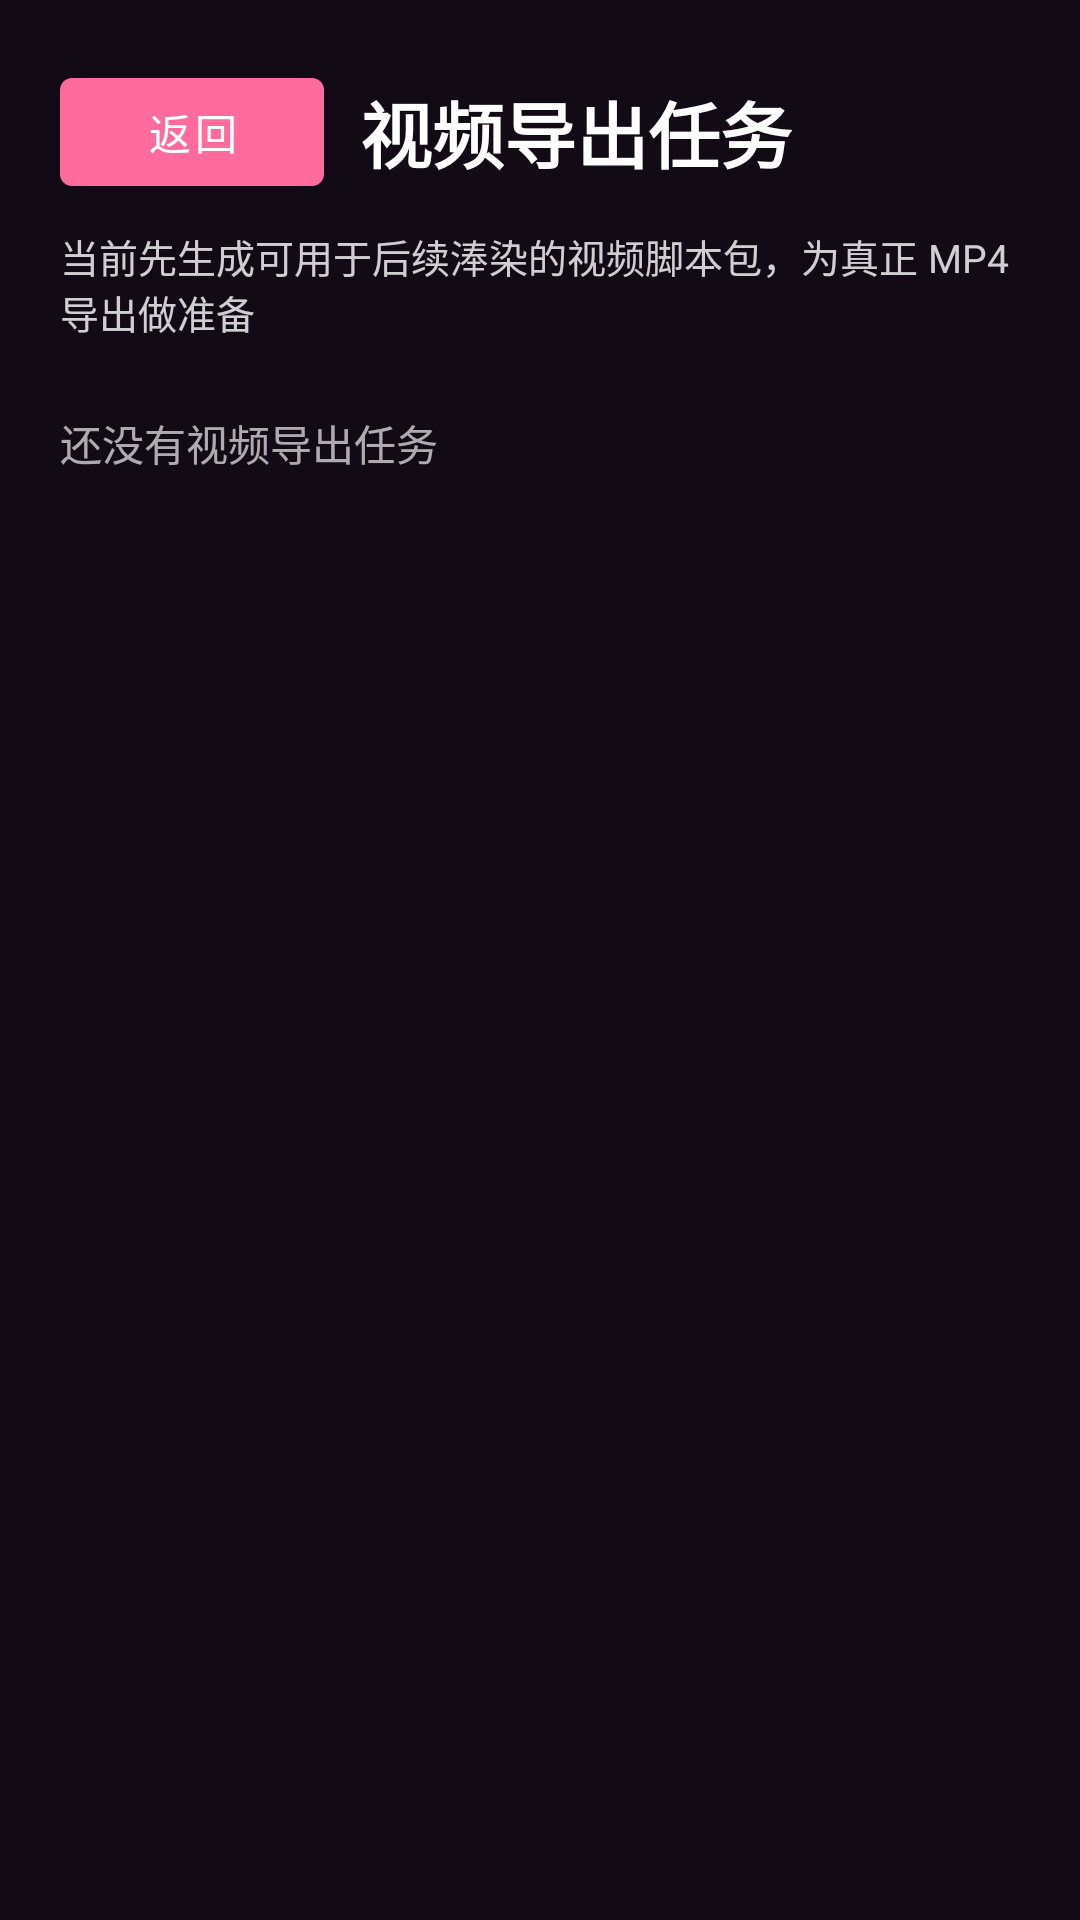

Android layout source for this screen:
<!-- AndroidManifest.xml: application theme Theme.LoveAI -->
<!-- res/layout/activity_video_export_center.xml -->
<?xml version="1.0" encoding="utf-8"?>
<LinearLayout xmlns:android="http://schemas.android.com/apk/res/android"
    android:layout_width="match_parent"
    android:layout_height="match_parent"
    android:background="#120B16"
    android:orientation="vertical"
    android:padding="20dp">

    <LinearLayout
        android:layout_width="match_parent"
        android:layout_height="wrap_content"
        android:gravity="center_vertical"
        android:orientation="horizontal">

        <Button
            android:id="@+id/btnBackVideoExportCenter"
            android:layout_width="wrap_content"
            android:layout_height="wrap_content"
            android:text="&#36820;&#22238;" />

        <TextView
            android:layout_width="wrap_content"
            android:layout_height="wrap_content"
            android:layout_marginStart="12dp"
            android:text="&#35270;&#39057;&#23548;&#20986;&#20219;&#21153;"
            android:textColor="#FFFFFF"
            android:textSize="24sp"
            android:textStyle="bold" />
    </LinearLayout>

    <TextView
        android:layout_width="match_parent"
        android:layout_height="wrap_content"
        android:layout_marginTop="8dp"
        android:text="&#24403;&#21069;&#20808;&#29983;&#25104;&#21487;&#29992;&#20110;&#21518;&#32493;&#28110;&#26579;&#30340;&#35270;&#39057;&#33050;&#26412;&#21253;&#65292;&#20026;&#30495;&#27491; MP4 &#23548;&#20986;&#20570;&#20934;&#22791;"
        android:textColor="#CCFFFFFF"
        android:textSize="13sp" />

    <TextView
        android:id="@+id/tvEmptyVideoTasks"
        android:layout_width="wrap_content"
        android:layout_height="wrap_content"
        android:layout_marginTop="24dp"
        android:text="&#36824;&#27809;&#26377;&#35270;&#39057;&#23548;&#20986;&#20219;&#21153;"
        android:textColor="#A8FFFFFF" />

    <androidx.recyclerview.widget.RecyclerView
        android:id="@+id/rvVideoTasks"
        android:layout_width="match_parent"
        android:layout_height="0dp"
        android:layout_marginTop="12dp"
        android:layout_weight="1" />

</LinearLayout>
<!-- resources referenced by this layout -->
<resources>
  <style name="Theme.LoveAI" parent="Theme.MaterialComponents.DayNight.NoActionBar">
          <item name="colorPrimary">@color/pink_primary</item>
          <item name="colorPrimaryVariant">@color/pink_deep</item>
          <item name="colorOnPrimary">@color/text_white</item>
          <item name="colorSecondary">@color/purple</item>
          <item name="colorOnSecondary">@color/text_white</item>
          <item name="android:statusBarColor">@color/transparent</item>
          <item name="android:navigationBarColor">@color/bg_dark_navy</item>
          <item name="android:windowLightStatusBar" tools:targetApi="m">false</item>
          <item name="android:windowTranslucentStatus">true</item>
      </style>
  <color name="pink_primary">#FF6B9D</color>
  <color name="pink_deep">#FF4081</color>
  <color name="text_white">#FFFFFF</color>
  <color name="purple">#9C27B0</color>
  <color name="transparent">#00000000</color>
  <color name="bg_dark_navy">#1A1A2E</color>
</resources>
